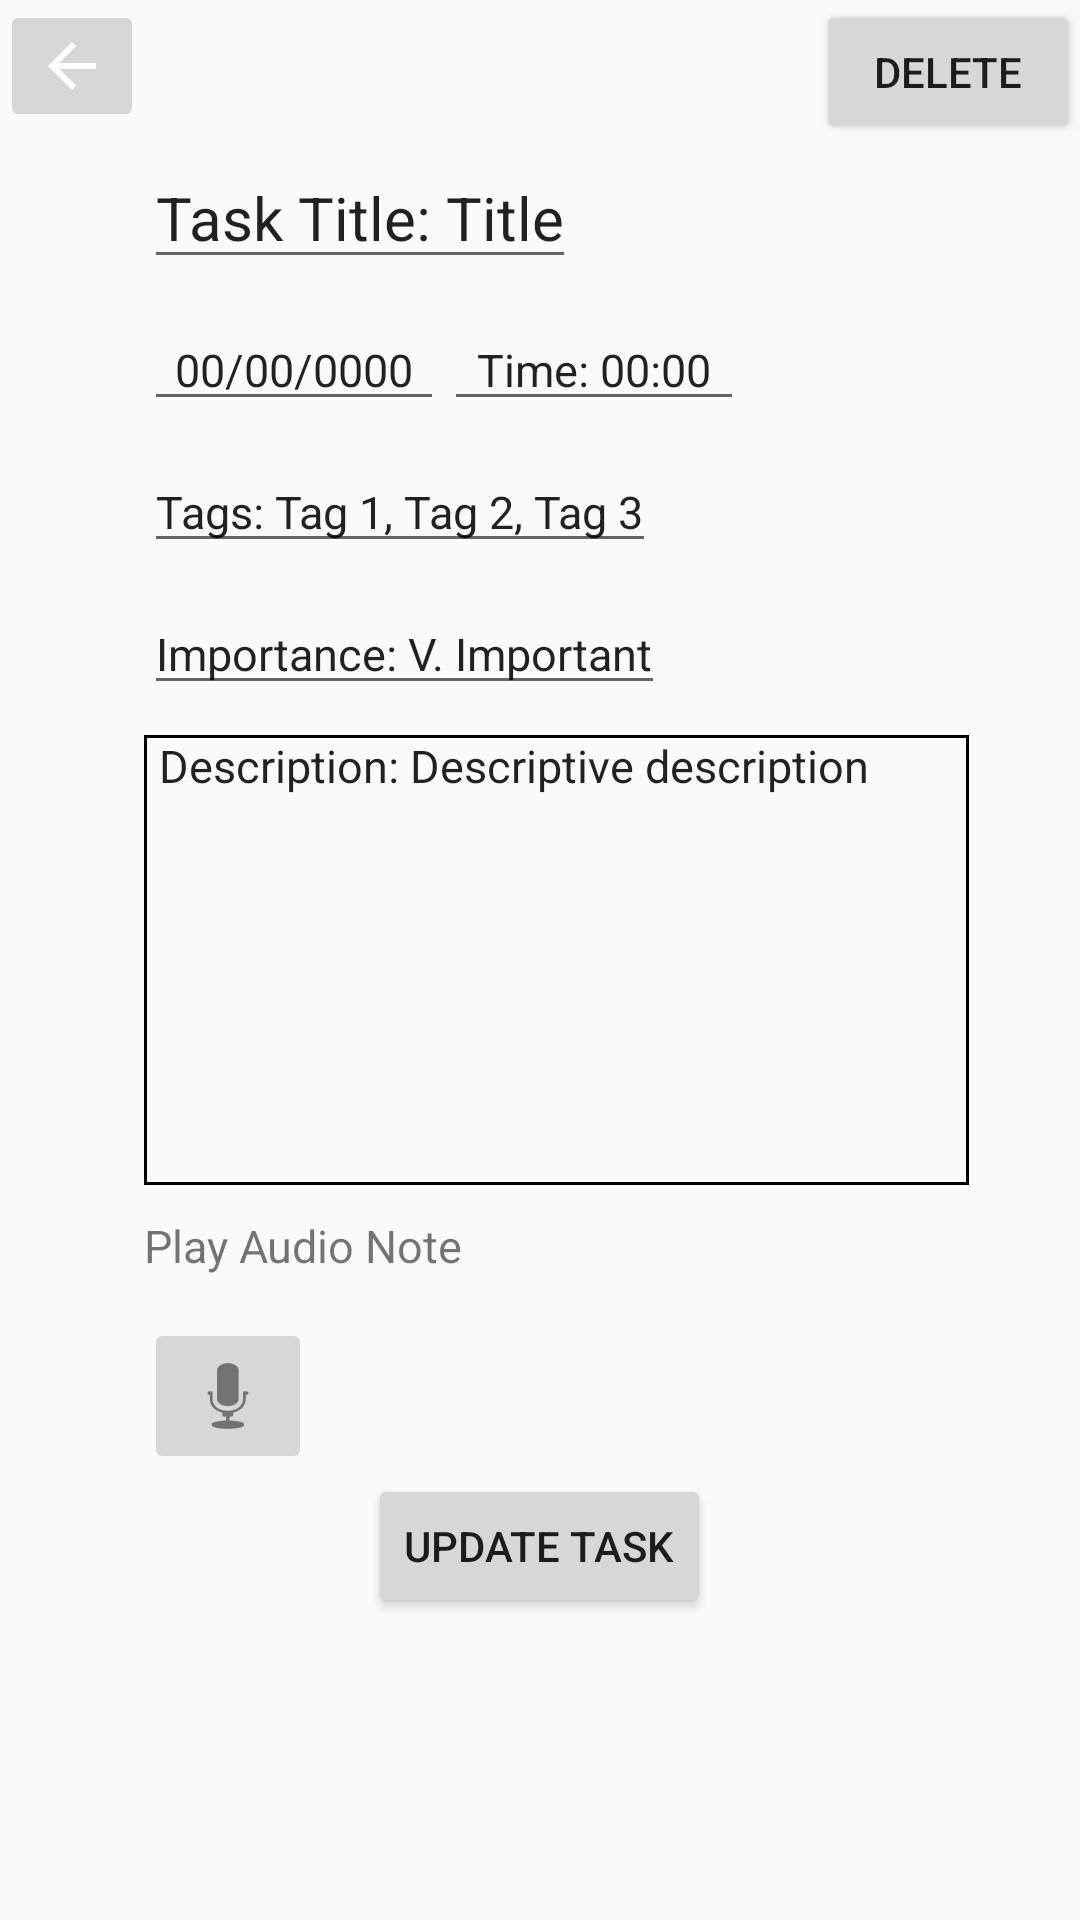

Layout XML and referenced resources for this Android screen:
<!-- AndroidManifest.xml: application theme AppTheme -->
<!-- res/layout/task_detail_activity.xml -->
<?xml version="1.0" encoding="utf-8"?>
<ScrollView
    xmlns:android="http://schemas.android.com/apk/res/android"
    xmlns:app="http://schemas.android.com/apk/res-auto"
    android:layout_width="match_parent"
    android:layout_height="match_parent">


    <LinearLayout
        android:layout_width="match_parent"
        android:layout_height="wrap_content"
        android:orientation="vertical">

        <RelativeLayout
            android:layout_width="match_parent"
            android:layout_height="match_parent">

            <ImageButton
                android:id="@+id/task_detail_return_button"
                android:layout_width="wrap_content"
                android:layout_height="wrap_content"
                android:layout_alignParentStart="true"
                android:layout_alignParentTop="true"
                android:onClick="returnToPrevious"
                app:srcCompat="?android:attr/actionModeCloseDrawable" />

            <EditText
                android:id="@+id/task_detail_title"
                android:layout_width="wrap_content"
                android:layout_height="wrap_content"
                android:layout_below="@+id/task_detail_return_button"
                android:layout_marginTop="5dp"
                android:layout_toEndOf="@+id/task_detail_return_button"
                android:text="Task Title: Title"
                android:textSize="20sp" />

            <EditText
                android:id="@+id/task_detail_date"
                android:layout_width="100dp"
                android:layout_height="wrap_content"
                android:layout_below="@+id/task_detail_title"
                android:layout_marginTop="10dp"
                android:layout_toEndOf="@+id/task_detail_return_button"
                android:focusableInTouchMode="false"
                android:gravity="center_horizontal"
                android:text="00/00/0000"
                android:textSize="15sp"

                />

            <EditText
                android:id="@+id/task_detail_time"
                android:layout_width="100dp"
                android:layout_height="wrap_content"
                android:layout_below="@+id/task_detail_title"
                android:layout_marginTop="10dp"
                android:layout_toEndOf="@+id/task_detail_date"
                android:gravity="center_horizontal"
                android:text="Time: 00:00"
                android:focusableInTouchMode="false"
                android:textSize="15sp" />

            <EditText
                android:id="@+id/task_detail_tags"
                android:layout_width="wrap_content"
                android:layout_height="wrap_content"
                android:layout_below="@+id/task_detail_date"
                android:layout_marginTop="10dp"
                android:layout_toEndOf="@+id/task_detail_return_button"
                android:text="Tags: Tag 1, Tag 2, Tag 3"
                android:textSize="15sp" />

            <EditText
                android:id="@+id/task_detail_importance"
                android:layout_width="wrap_content"
                android:layout_height="wrap_content"
                android:layout_below="@+id/task_detail_tags"
                android:layout_marginTop="10dp"
                android:layout_toEndOf="@+id/task_detail_return_button"
                android:text="Importance: V. Important"
                android:textSize="15sp" />

            <EditText
                android:id="@+id/task_detail_description"
                android:layout_width="275dp"
                android:layout_height="150dp"
                android:layout_below="@+id/task_detail_importance"
                android:layout_marginTop="10dp"
                android:layout_toEndOf="@+id/task_detail_return_button"
                android:text="Description: Descriptive description"
                android:background="@drawable/textboxborder"
                android:gravity="top"
                android:textSize="15sp"
                android:paddingStart="5dp"
                android:paddingEnd="5dp"
                />

            <TextView
                android:id="@+id/task_detail_play_audio_description"
                android:layout_width="wrap_content"
                android:layout_height="wrap_content"
                android:layout_below="@+id/task_detail_description"
                android:layout_marginTop="10dp"
                android:layout_toEndOf="@+id/task_detail_return_button"
                android:text="Play Audio Note"
                android:textSize="15sp" />

            <ImageButton
                android:id="@+id/task_detail_play_audio_button"
                android:layout_width="wrap_content"
                android:layout_height="wrap_content"
                android:layout_alignStart="@+id/task_detail_play_audio_description"
                android:layout_below="@+id/task_detail_play_audio_description"
                android:layout_marginTop="14dp"
                app:srcCompat="@android:drawable/ic_btn_speak_now" />

            <Button
                android:id="@+id/task_detail_edit_button"
                android:layout_width="wrap_content"
                android:layout_height="wrap_content"
                android:layout_below="@id/task_detail_play_audio_button"
                android:layout_centerHorizontal="true"
                android:text="Update Task" />

            <Button
                android:id="@+id/task_detail_delete_button"
                android:layout_width="wrap_content"
                android:layout_height="wrap_content"
                android:layout_alignParentEnd="true"
                android:layout_alignParentTop="true"
                android:onClick="deleteTask"
                android:text="Delete" />


        </RelativeLayout>
    </LinearLayout>
</ScrollView>
<!-- resources referenced by this layout -->
<resources>
  <!-- drawable textboxborder (drawable) -->
  <?xml version="1.0" encoding="utf-8"?>
  <shape xmlns:android="http://schemas.android.com/apk/res/android"
      android:shape="rectangle"
      android:thickness="2dp"
      >
      <stroke
          android:color="@color/colorAccent"
          android:width="1dp"/>
  
  </shape>
  <style name="AppTheme" parent="Theme.AppCompat.Light.NoActionBar">
          
          <item name="colorPrimary">@color/colorPrimary</item>
          <item name="colorPrimaryDark">@color/colorPrimaryDark</item>
          <item name="colorAccent">@color/colorAccentBlue</item>
  
      </style>
  <color name="colorAccent">#000000</color>
  <color name="colorPrimary">#3f51b5</color>
  <color name="colorPrimaryDark">#303f9f</color>
  <color name="colorAccentBlue">#407fe5</color>
</resources>
